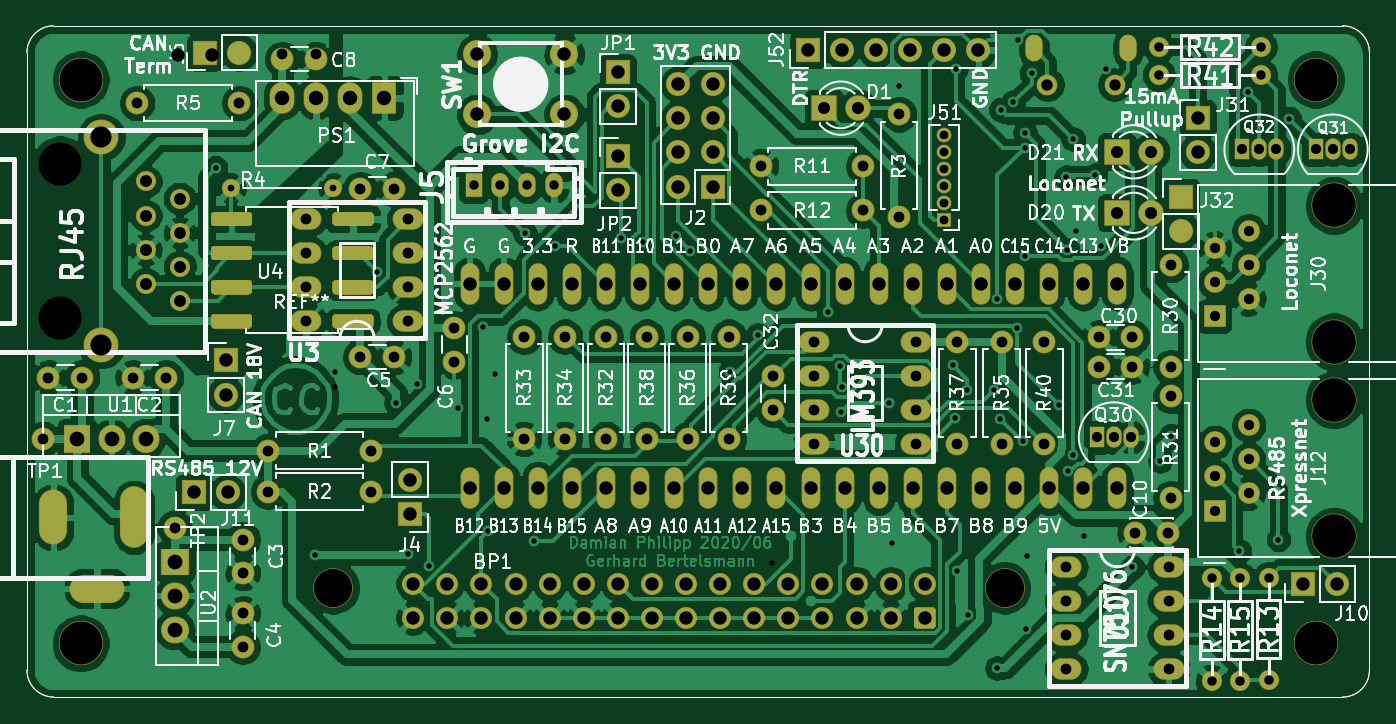
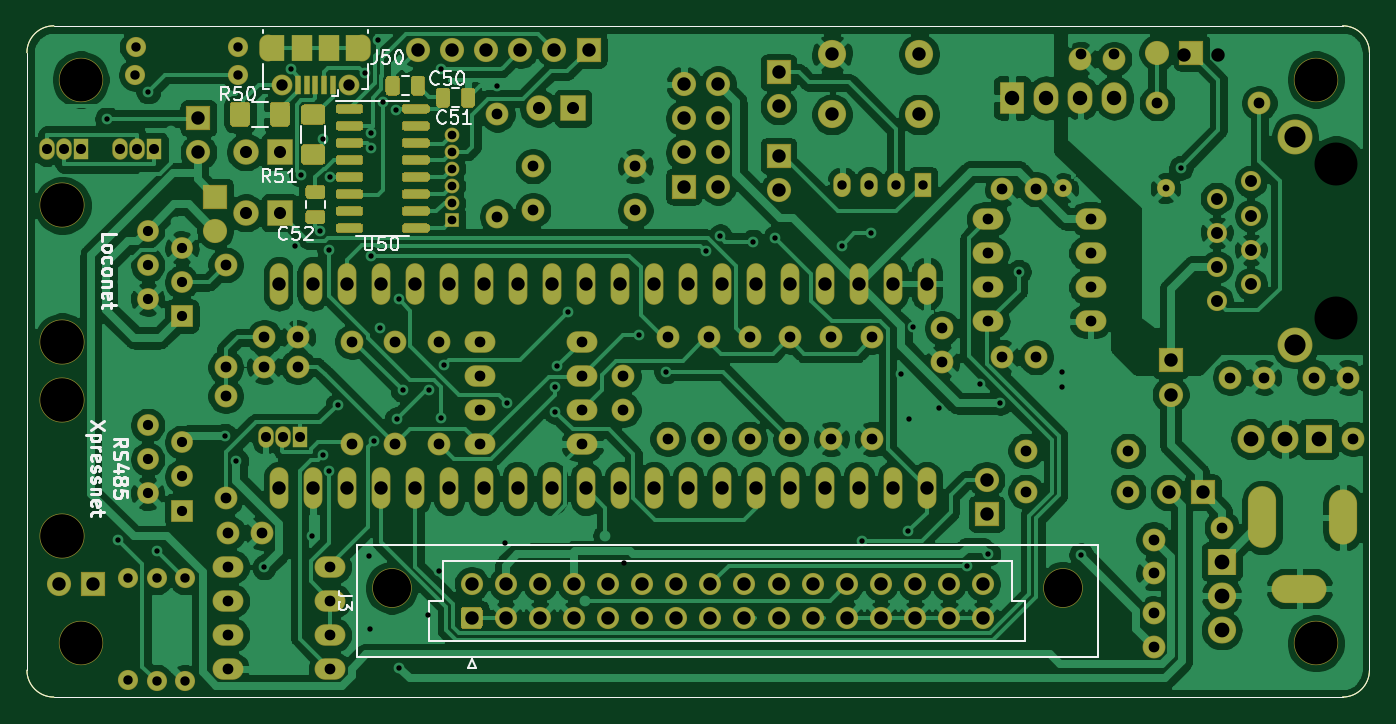
Circuit board: 10 layer files. Board 100.0 x 50.0 mm.
- bottom_silk: c6021light-B_SilkS.gbo (18041 bytes)
- outline: c6021light-Edge_Cuts.gm1 (1039 bytes)
- paste: c6021light-F_Paste.gtp (12947 bytes)
- top_silk: c6021light-F_SilkS.gto (137162 bytes)
- drill: c6021light-NPTH.drl (558 bytes)
- drill: c6021light-PTH.drl (6393 bytes)
- bottom_copper: c6021light.GBL (328758 bytes)
- bottom_mask: c6021light.GBS (20345 bytes)
- top_copper: c6021light.GTL (337269 bytes)
- top_mask: c6021light.GTS (13836 bytes)

=== bottom_silk: c6021light-B_SilkS.gbo (18041 bytes, source omitted) ===
=== outline: c6021light-Edge_Cuts.gm1 ===
%TF.GenerationSoftware,KiCad,Pcbnew,5.1.6-c6e7f7d~86~ubuntu18.04.1*%
%TF.CreationDate,2020-06-09T18:47:42+02:00*%
%TF.ProjectId,c6021light,63363032-316c-4696-9768-742e6b696361,rev?*%
%TF.SameCoordinates,Original*%
%TF.FileFunction,Profile,NP*%
%FSLAX46Y46*%
G04 Gerber Fmt 4.6, Leading zero omitted, Abs format (unit mm)*
G04 Created by KiCad (PCBNEW 5.1.6-c6e7f7d~86~ubuntu18.04.1) date 2020-06-09 18:47:42*
%MOMM*%
%LPD*%
G01*
G04 APERTURE LIST*
%TA.AperFunction,Profile*%
%ADD10C,0.050000*%
%TD*%
G04 APERTURE END LIST*
D10*
X102000000Y-100000000D02*
G75*
G02*
X100000000Y-98000000I0J2000000D01*
G01*
X100000000Y-52000000D02*
G75*
G02*
X102000000Y-50000000I2000000J0D01*
G01*
X200000000Y-98000000D02*
G75*
G02*
X198000000Y-100000000I-2000000J0D01*
G01*
X198000000Y-50000000D02*
G75*
G02*
X200000000Y-52000000I0J-2000000D01*
G01*
X100000000Y-52000000D02*
X100000000Y-98000000D01*
X198000000Y-50000000D02*
X102000000Y-50000000D01*
X200000000Y-98000000D02*
X200000000Y-52000000D01*
X102000000Y-100000000D02*
X198000000Y-100000000D01*
M02*

=== paste: c6021light-F_Paste.gtp (12947 bytes, source omitted) ===
=== top_silk: c6021light-F_SilkS.gto (137162 bytes, source omitted) ===
=== drill: c6021light-NPTH.drl ===
M48
; DRILL file {KiCad 5.1.6-c6e7f7d~86~ubuntu18.04.1} date Tue Jun  9 18:47:40 2020
; FORMAT={-:-/ absolute / metric / decimal}
; #@! TF.CreationDate,2020-06-09T18:47:40+02:00
; #@! TF.GenerationSoftware,Kicad,Pcbnew,5.1.6-c6e7f7d~86~ubuntu18.04.1
; #@! TF.FileFunction,NonPlated,1,2,NPTH
FMAT,2
METRIC
T1C2.850
T2C3.200
T3C3.200
T4C3.250
%
G90
G05
T1
X122.828Y-91.867
X172.828Y-91.867
T2
X104.0Y-54.0
X196.0Y-96.0
X104.0Y-96.0
X196.0Y-54.0
T3
X102.489Y-60.325
X102.489Y-71.755
T4
X197.358Y-63.378
X197.358Y-73.538
X197.358Y-77.856
X197.358Y-88.016
T0
M30

=== drill: c6021light-PTH.drl (6393 bytes, source omitted) ===
=== bottom_copper: c6021light.GBL (328758 bytes, source omitted) ===
=== bottom_mask: c6021light.GBS (20345 bytes, source omitted) ===
=== top_copper: c6021light.GTL (337269 bytes, source omitted) ===
=== top_mask: c6021light.GTS (13836 bytes, source omitted) ===
